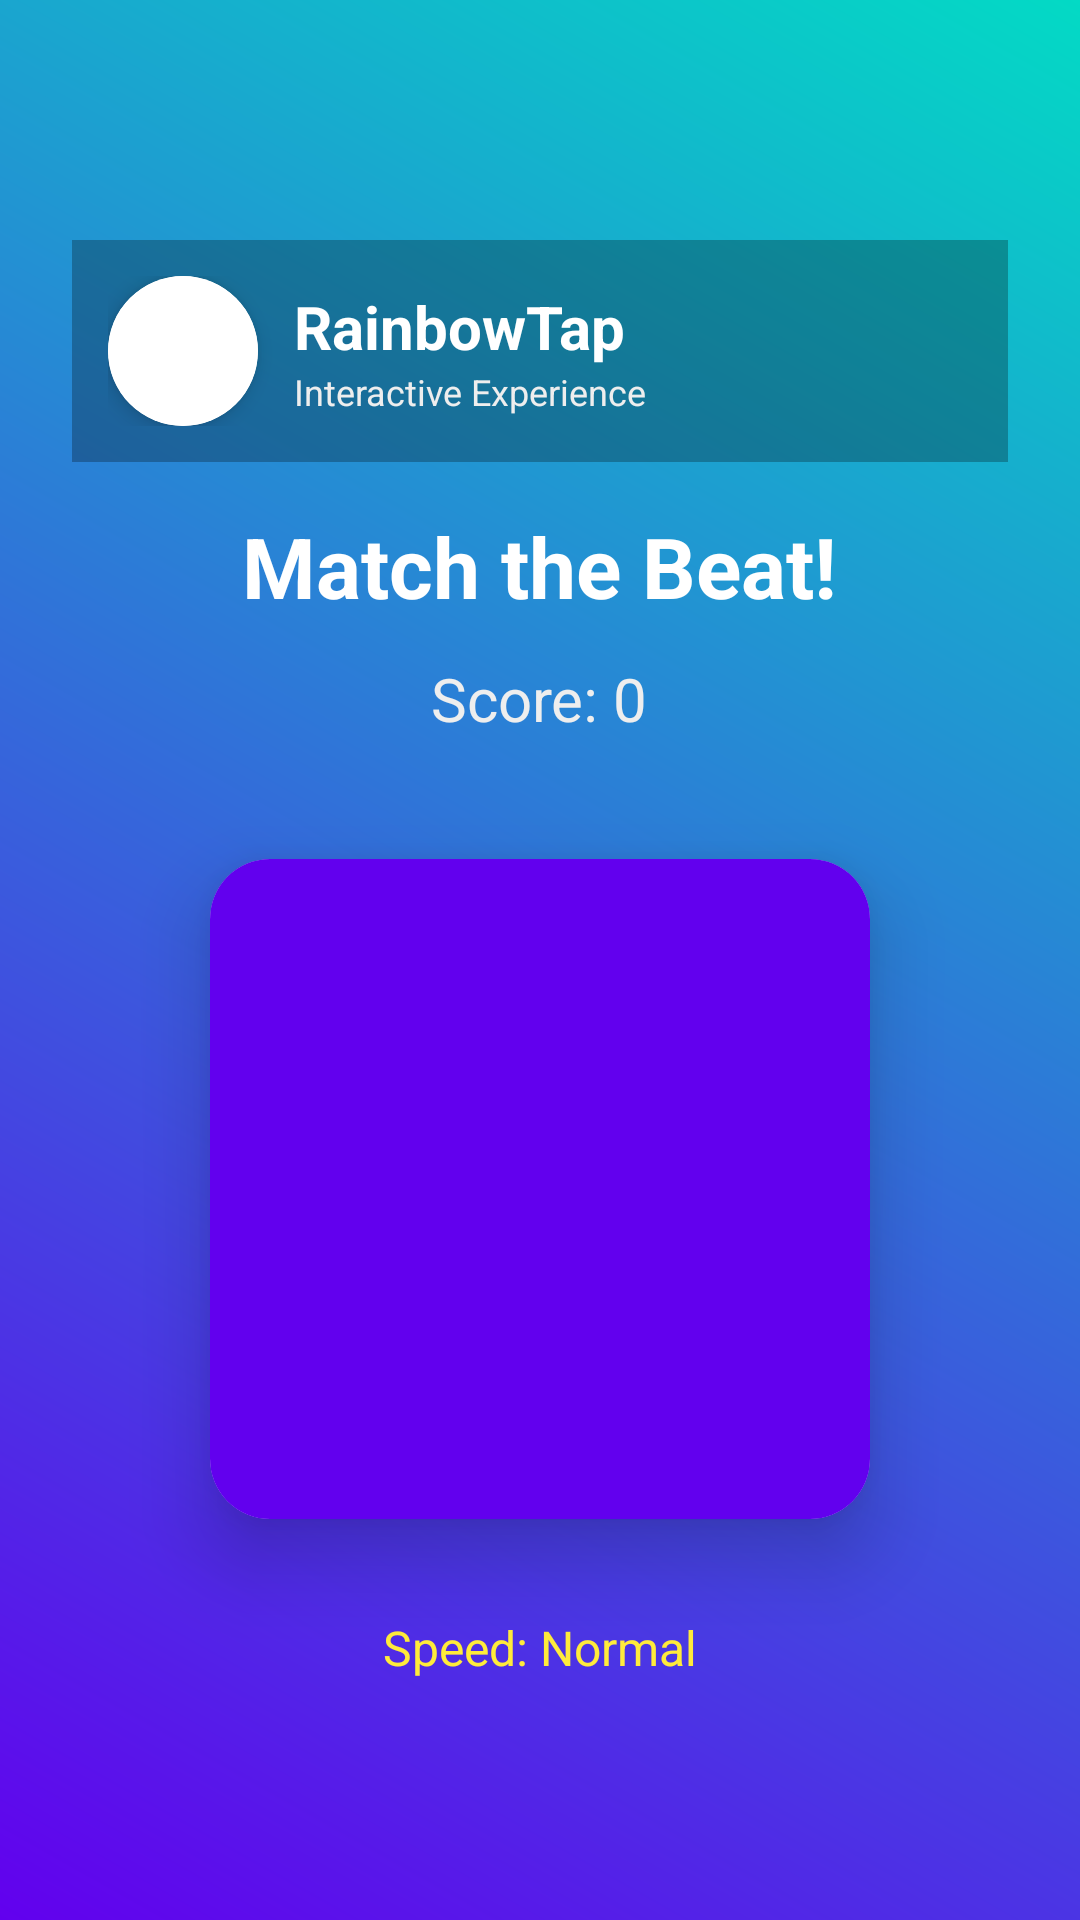

Layout XML and referenced resources for this Android screen:
<!-- AndroidManifest.xml: application theme Theme.RainbowTap -->
<!-- res/layout/activity_rhythm_game.xml -->
<?xml version="1.0" encoding="utf-8"?>
<LinearLayout xmlns:android="http://schemas.android.com/apk/res/android"
    android:orientation="vertical"
    android:gravity="center"
    android:layout_width="match_parent"
    android:layout_height="match_parent"
    android:background="@drawable/bg_gradient"
    android:padding="24dp">

    <include layout="@layout/header_layout"/>

    <TextView
        android:id="@+id/txtStatus"
        android:layout_width="wrap_content"
        android:layout_height="wrap_content"
        android:text="Match the Beat!"
        android:textSize="28sp"
        android:textStyle="bold"
        android:textColor="#FFFFFF"
        android:layout_marginBottom="12dp"/>

    <TextView
        android:id="@+id/txtScore"
        android:layout_width="wrap_content"
        android:layout_height="wrap_content"
        android:text="Score: 0"
        android:textSize="20sp"
        android:textColor="#EEEEEE"
        android:layout_marginBottom="40dp"/>

    <androidx.cardview.widget.CardView
        android:id="@+id/beatCard"
        android:layout_width="220dp"
        android:layout_height="220dp"
        android:layout_gravity="center"
        xmlns:app="http://schemas.android.com/apk/res-auto"
        app:cardCornerRadius="20dp"
        app:cardElevation="15dp">
        
        <View
            android:id="@+id/tapArea"
            android:layout_width="match_parent"
            android:layout_height="match_parent"
            android:background="#6200EE"
            android:clickable="true"
            android:focusable="true"
            android:foreground="?attr/selectableItemBackground"/>
    </androidx.cardview.widget.CardView>

    <TextView
        android:id="@+id/txtSpeed"
        android:layout_width="wrap_content"
        android:layout_height="wrap_content"
        android:text="Speed: Normal"
        android:textColor="#FFEB3B"
        android:layout_marginTop="32dp"
        android:textSize="16sp"/>

</LinearLayout>
<!-- res/layout/header_layout.xml (included above) -->
<?xml version="1.0" encoding="utf-8"?>
<LinearLayout
    xmlns:android="http://schemas.android.com/apk/res/android"
    android:orientation="horizontal"
    android:layout_width="match_parent"
    android:layout_height="wrap_content"
    android:padding="12dp"
    android:gravity="center_vertical"
    android:background="#44000000"
    android:layout_marginBottom="16dp">

    <androidx.cardview.widget.CardView
        xmlns:app="http://schemas.android.com/apk/res-auto"
        android:layout_width="50dp"
        android:layout_height="50dp"
        app:cardCornerRadius="25dp"
        app:cardElevation="4dp"
        android:layout_marginEnd="12dp">
        
        <ImageView
            android:id="@+id/monogram"
            android:layout_width="match_parent"
            android:layout_height="match_parent"
            android:src="@drawable/ic_college_monogram"
            android:scaleType="centerInside"
            android:padding="4dp"
            android:background="#FFFFFF"/>
    </androidx.cardview.widget.CardView>

    <LinearLayout
        android:orientation="vertical"
        android:layout_width="wrap_content"
        android:layout_height="wrap_content">

        <TextView
            android:id="@+id/appName"
            android:text="RainbowTap"
            android:textColor="#FFFFFF"
            android:textSize="20sp"
            android:textStyle="bold"
            android:layout_width="wrap_content"
            android:layout_height="wrap_content"/>
            
        <TextView
            android:id="@+id/featureTitle"
            android:text="Interactive Experience"
            android:textColor="#EEEEEE"
            android:textSize="12sp"
            android:layout_width="wrap_content"
            android:layout_height="wrap_content"/>

    </LinearLayout>

</LinearLayout>
<!-- resources referenced by this layout -->
<resources>
  <!-- drawable bg_gradient (drawable) -->
  <?xml version="1.0" encoding="utf-8"?>
  <shape xmlns:android="http://schemas.android.com/apk/res/android">
      <gradient
          android:startColor="#6200EE"
          android:endColor="#03DAC5"
          android:angle="45"/>
  </shape>
  <!-- drawable ic_college_monogram: webp bitmap (mipmap-hdpi, 5722 bytes) -->
  <style name="Theme.RainbowTap" parent="Theme.Material3.DayNight.NoActionBar">
          
          <item name="android:statusBarColor">@android:color/transparent</item>
          <item name="android:navigationBarColor">@android:color/black</item>
          <item name="android:windowTranslucentStatus">true</item>
  
          
          <item name="colorPrimary">@color/purple_500</item>
          <item name="colorSecondary">@color/teal_200</item>
          <item name="android:windowBackground">@android:color/white</item>
      </style>
  <color name="purple_500">#FF6200EE</color>
  <color name="teal_200">#FF03DAC5</color>
</resources>
